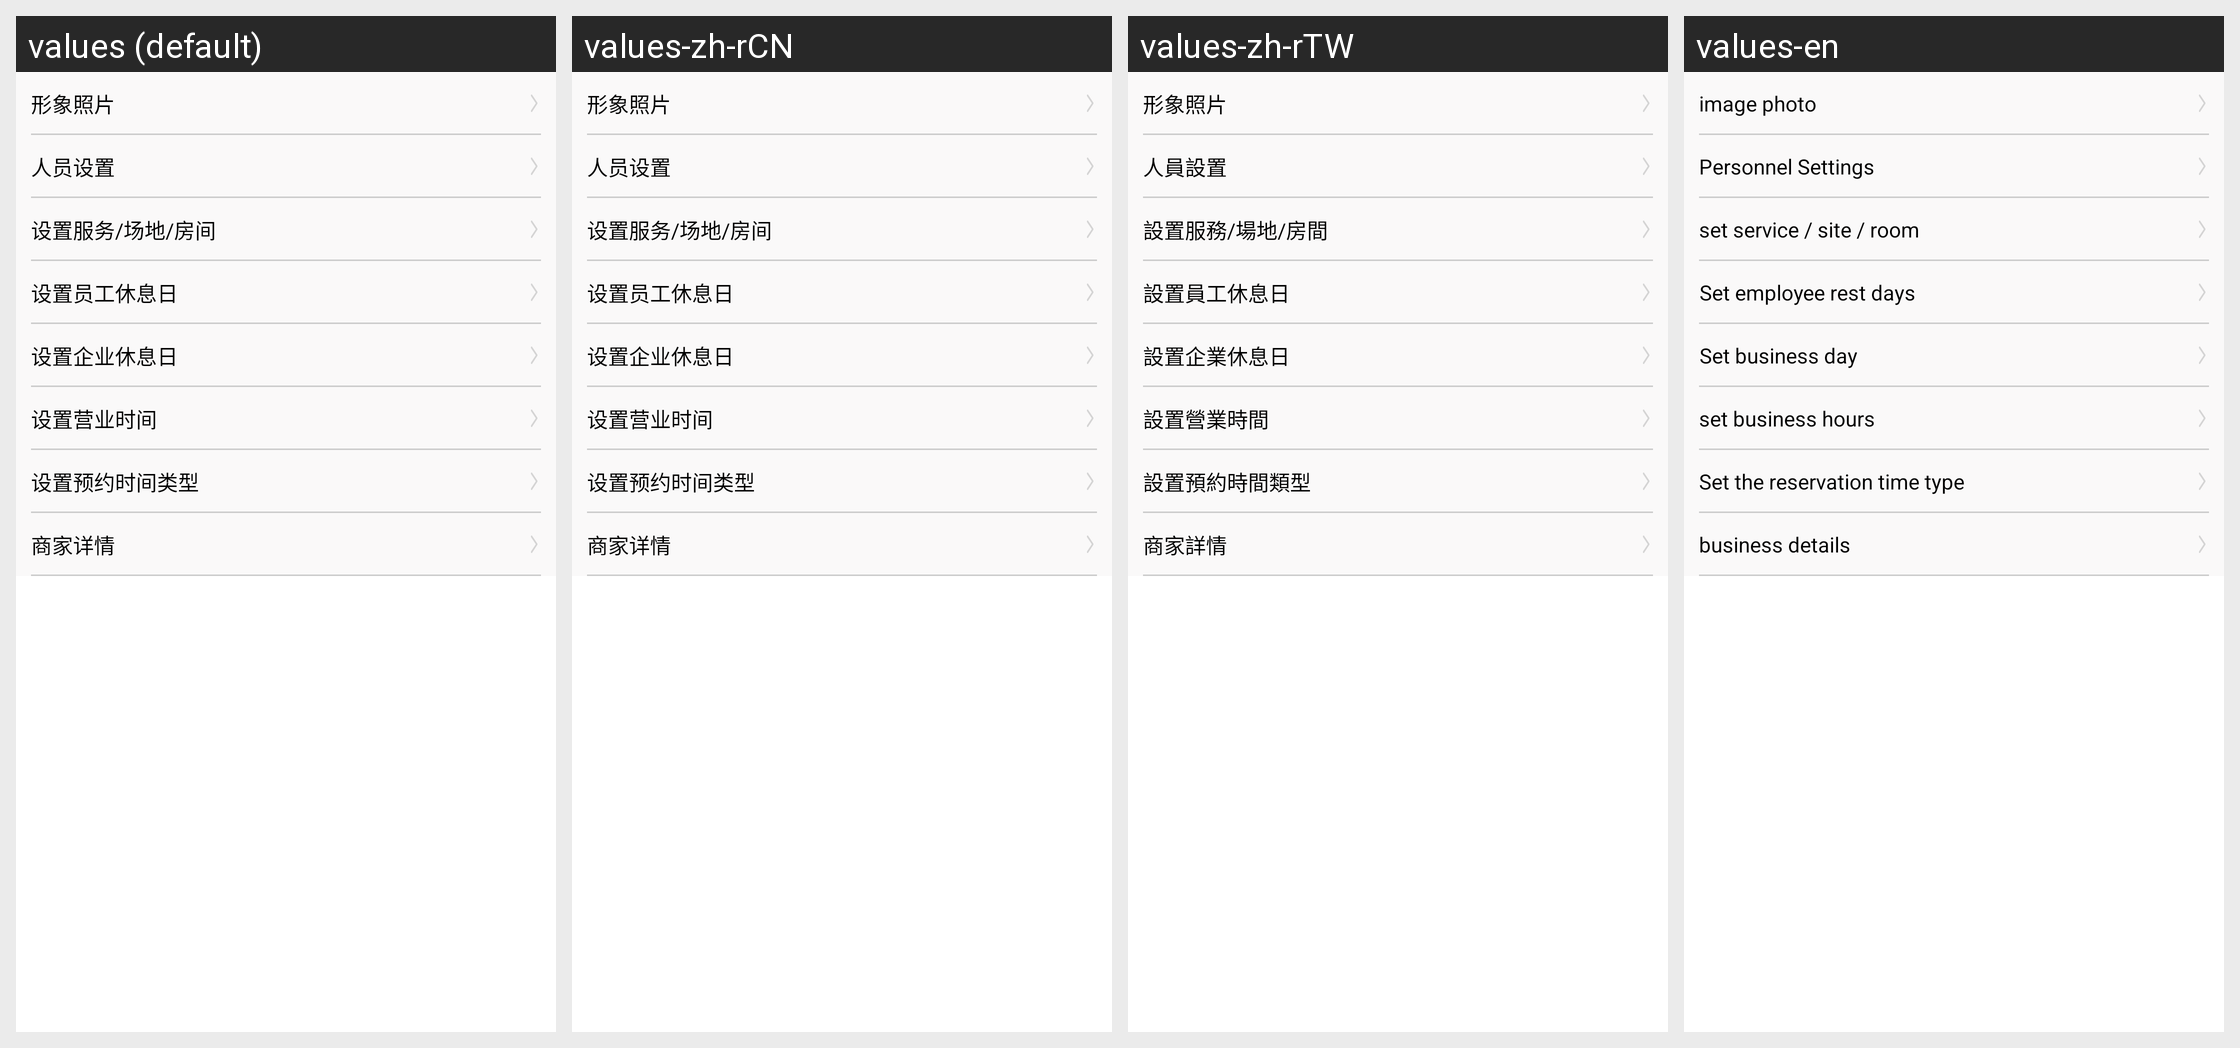

For this localized Android screen grid, give each drawn string resource with its value in every locale shown.
Android screen res/layout/bsetting_activity.xml rendered under 4 locales, left to right: values (default), values-zh-rCN, values-zh-rTW, values-en. Device: Nexus 5 (rendered at 1080×1920; each locale shown at half size, 540×960, under a caption strip naming it); theme Theme.MaterialComponents.DayNight.NoActionBar.
Strings drawn on this screen, with the default value and each locale's value (text and hints the layout hard-codes, and strings that could not be matched under every locale, appear in the picture but are not listed):

information_photo
  values: 形象照片
  values-zh-rCN: 形象照片
  values-zh-rTW: 形象照片
  values-en: image photo

person_set
  values: 人员设置
  values-zh-rCN: 人员设置  [not translated; the default value is used]
  values-zh-rTW: 人員設置
  values-en: Personnel Settings

set_location
  values: 设置服务/场地/房间
  values-zh-rCN: 设置服务/场地/房间
  values-zh-rTW: 設置服務/場地/房間
  values-en: set service / site / room

set_e_relax
  values: 设置员工休息日
  values-zh-rCN: 设置员工休息日
  values-zh-rTW: 設置員工休息日
  values-en: Set employee rest days

set_c_relax
  values: 设置企业休息日
  values-zh-rCN: 设置企业休息日
  values-zh-rTW: 設置企業休息日
  values-en: Set business day

setting_worktime
  values: 设置营业时间
  values-zh-rCN: 设置营业时间
  values-zh-rTW: 設置營業時間
  values-en: set business hours

setting_time_type
  values: 设置预约时间类型
  values-zh-rCN: 设置预约时间类型
  values-zh-rTW: 設置預約時間類型
  values-en: Set the reservation time type

business_detail1
  values: 商家详情
  values-zh-rCN: 商家详情
  values-zh-rTW: 商家詳情
  values-en: business details
